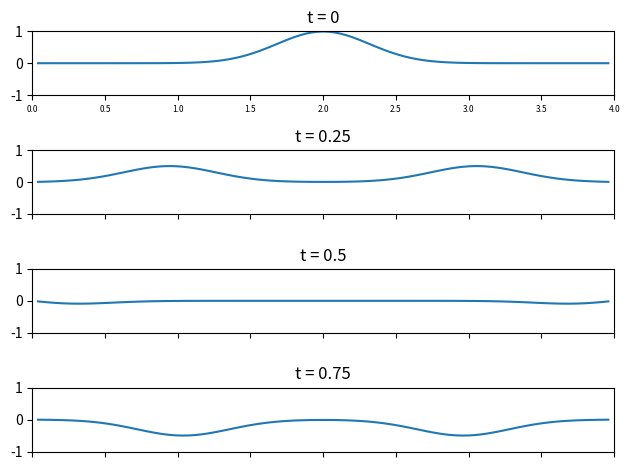

The script that saved this image:
from math import ceil
import numpy as np
import matplotlib.pyplot as plt


global L, targetN, targetT
global pl_num #tha to xreiastw sto plotting,
# antistoixei se poio subplot vriskomai i-osto

def g0(x):
	return np.exp(-5*(x-2)**2)

def g1(x):
	return np.zeros(x.size)

L=4; alpha = 1;  lam=0.8 ; T = 1;
h = 0.01; J = ceil(1/h -1); x = np.linspace(0, L, J+2)
k = lam * h / alpha;  N = ceil(T/k)

targetT = [0, 0.25, 0.5, 0.75]
targetN = [ceil(tn/k) for tn in targetT]
pl_num = 1

a = (lam**2)*np.ones(J-1);  b = (2*(1-lam**2))*np.ones(J);
A = np.diag(a, -1) + np.diag(b, 0) + np.diag(a, 1)

U = g0(x[1:J+1])
V = 0.5*A.dot(U) + alpha**2 * k * g1(x[1:J+1])


#plot_subplot_for_n(0)

sub = int("41"+str(pl_num))
ax1 = plt.subplot(sub)
plt.plot(x[1:J+1], V)
plt.title('t = %g' %targetT[targetN.index(0)])
plt.axis([0, L, -1, 1])
plt.setp(ax1.get_xticklabels(), fontsize = 6)

pl_num=2
for n in range(1,N):
    tmp = A.dot(V) - U
    for j in range(J): U[j] = V[j]; V[j] = tmp[j]

    if n in targetN: 
        sub = int("41"+str(pl_num))
        ax = plt.subplot(sub, sharex=ax1)
        plt.plot(x[1:J+1], V)
        plt.title('t = %g' %targetT[targetN.index(n)])
        plt.setp(ax.get_xticklabels(), visible=False)
        plt.axis([0, L, -1, 1]) 
        pl_num+=1

plt.tight_layout()
plt.savefig('wave.png')
plt.show()
